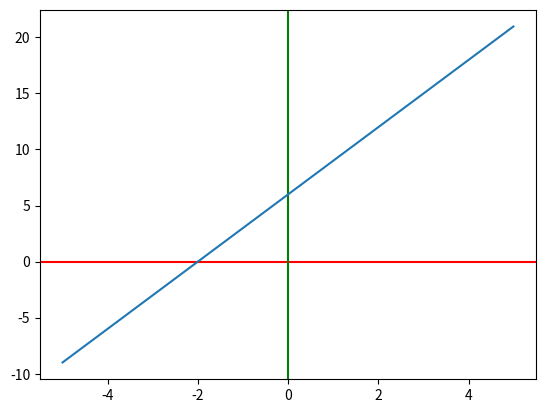

This chart was generated by the following Python code:
import numpy as np
import matplotlib.pyplot as plt

plt.axhline(0, color='red')
plt.axvline(0, color='green')

x = np.arange(-5, 5.0, 0.01)
f = 3 * x + 6

plt.plot(x, f)
plt.show()
